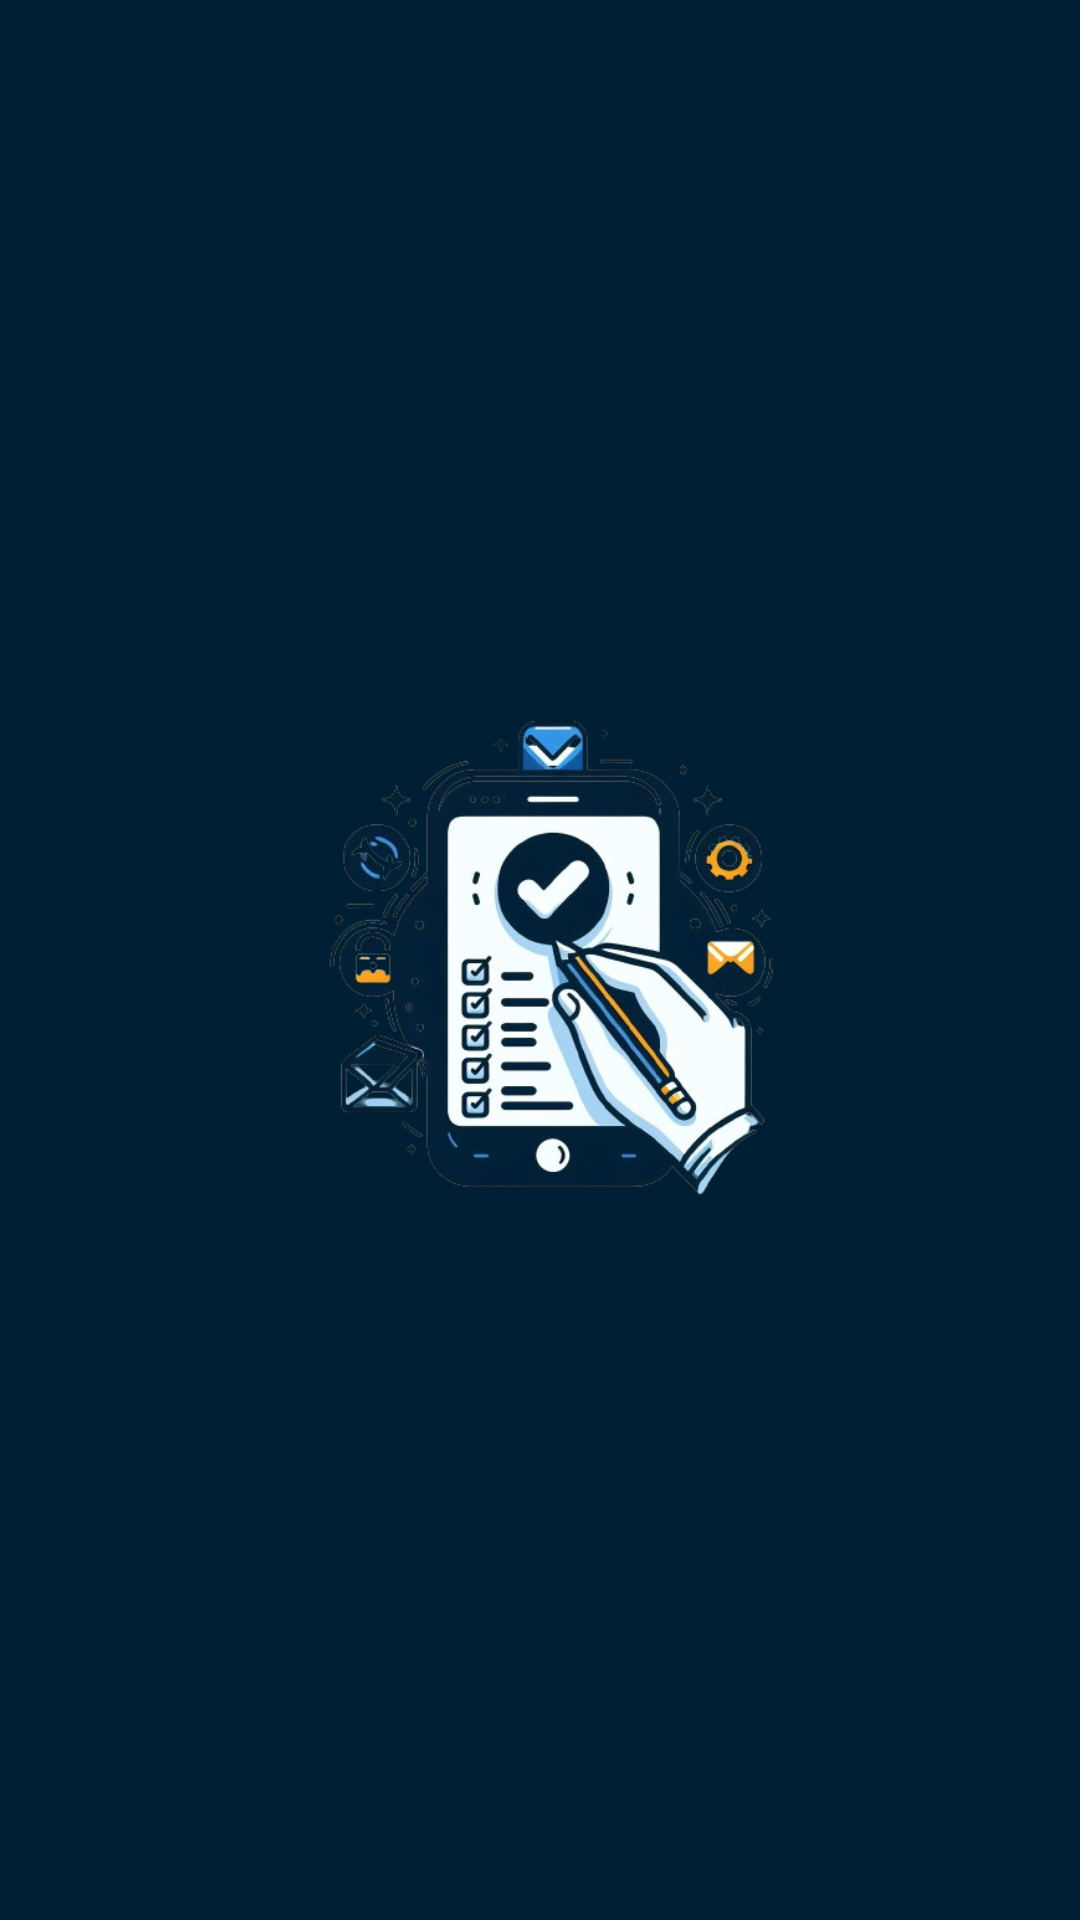

This screen was rendered from an Android layout file. Write that file and the resources it references.
<!-- AndroidManifest.xml: application theme Theme.TODOApp -->
<!-- res/layout/activity_splash.xml -->
<?xml version="1.0" encoding="utf-8"?>
<RelativeLayout xmlns:android="http://schemas.android.com/apk/res/android"
    xmlns:app="http://schemas.android.com/apk/res-auto"
    xmlns:tools="http://schemas.android.com/tools"
    android:layout_width="match_parent"
    android:layout_height="match_parent"
    android:background="@drawable/background"
    tools:context=".SplashActivity">

    <ImageView
        android:id="@+id/logo"
        android:layout_width="207dp"
        android:layout_height="237dp"
        app:srcCompat="@drawable/logo"
        android:layout_centerInParent="true"
        android:layout_marginTop="80dp"
        />

</RelativeLayout>
<!-- resources referenced by this layout -->
<resources>
  <!-- drawable logo: png bitmap (drawable-v24, 200267 bytes) -->
  <style name="Theme.TODOApp" parent="Base.Theme.TODOApp" />
  <style name="Base.Theme.TODOApp" parent="Theme.MaterialComponents.DayNight.NoActionBar">
          
          <item name="colorPrimary">@color/dark_blue</item>
          <item name="colorPrimaryDark">@color/dark_blue</item>
          <item name="colorPrimaryVariant">@color/dark_blue</item>
          <item name="colorOnPrimary">@color/dark_blue</item>
          <item name="android:textColor">@color/white</item>
          <item name="android:textColorPrimary">@color/white</item>
          <item name="colorSecondary">@color/white</item>
          <item name="colorSecondaryVariant">@color/white</item>
          <item name="colorOnSecondary">@color/white</item>
          <item name="android:itemBackground">@color/dark_blue</item>
          <item name="android:colorBackground">@color/dark_blue</item>
          <item name="colorSurface">@color/dark_blue</item>
          <item name="statusBarBackground">@color/status_bar_color</item>
  
      </style>
  <color name="dark_blue">#001f34</color>
  <color name="white">#f6feff</color>
</resources>
